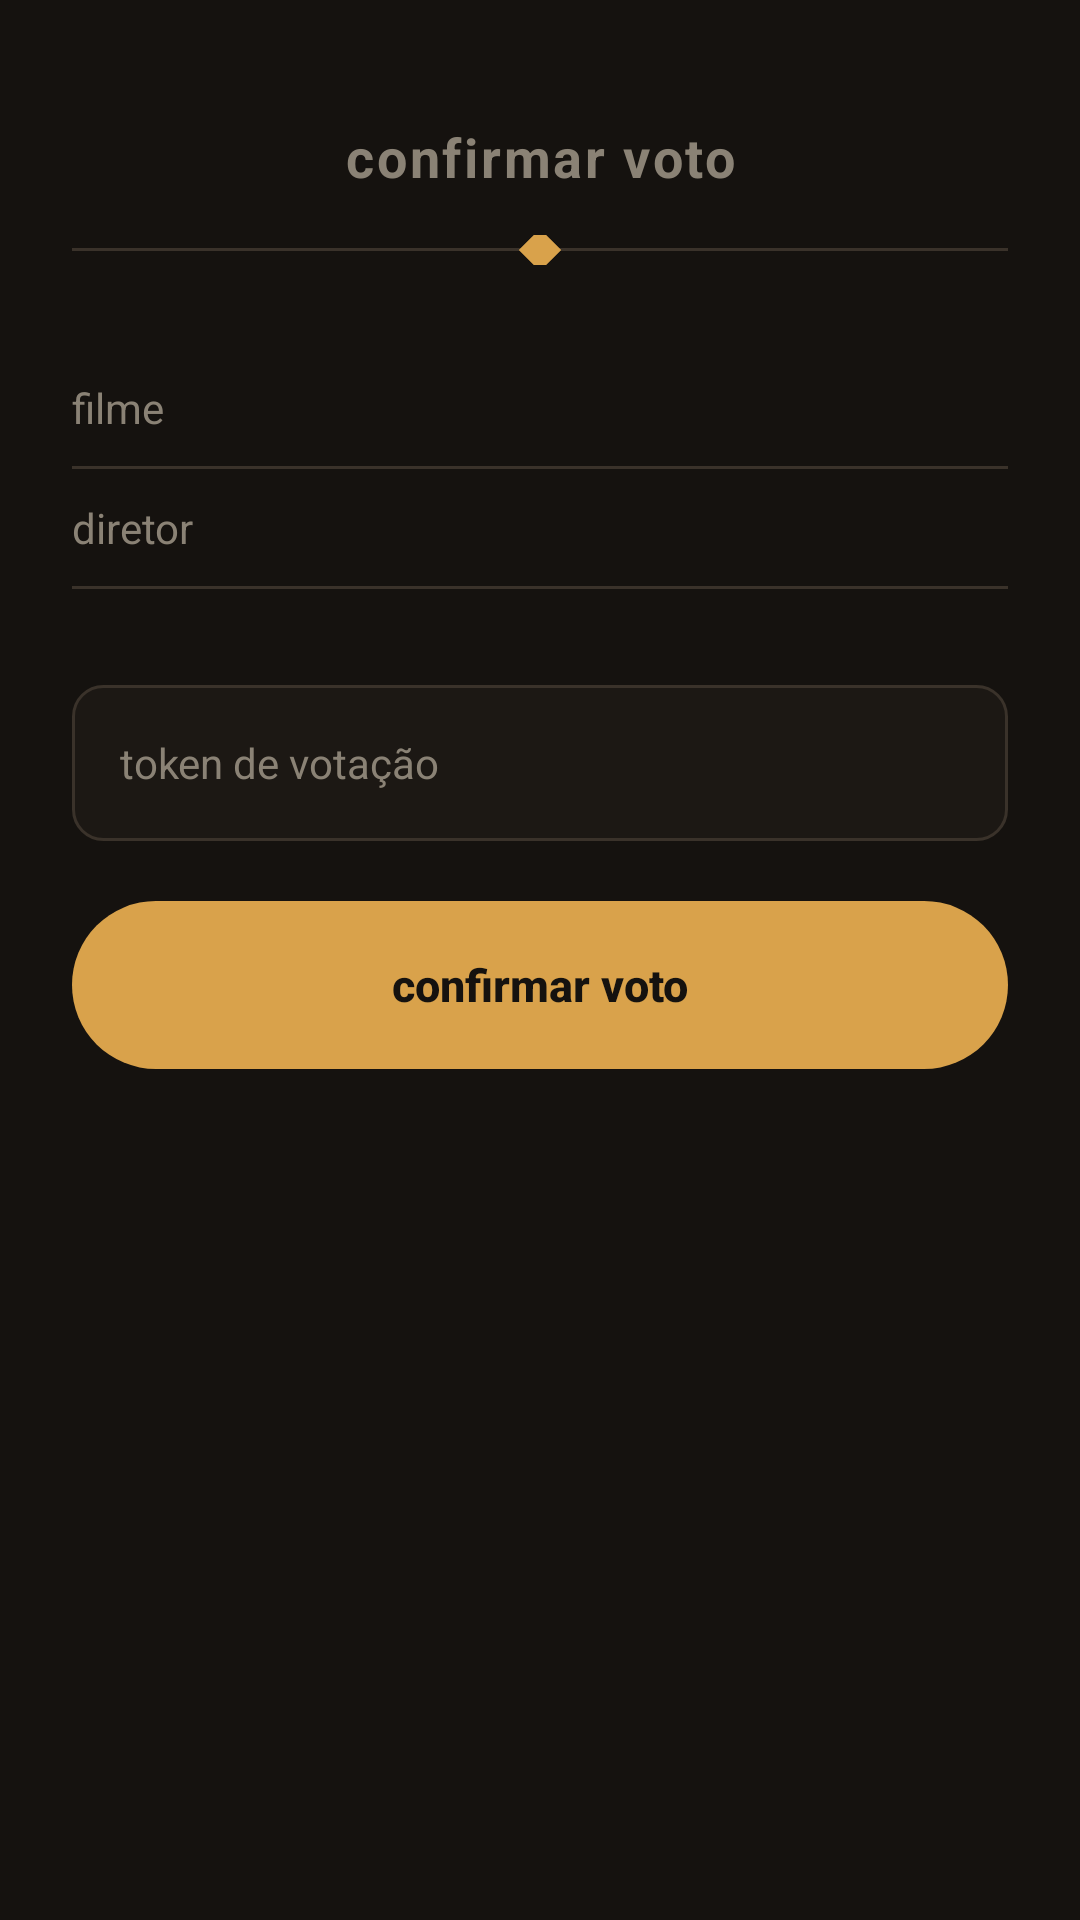

Produce the Android XML layout that renders to this screen, including the resource entries it uses.
<!-- AndroidManifest.xml: application theme Theme.OscarAPI -->
<!-- res/layout/activity_confirmar_voto.xml -->
<?xml version="1.0" encoding="utf-8"?>
<LinearLayout xmlns:android="http://schemas.android.com/apk/res/android"
    android:layout_width="match_parent"
    android:layout_height="match_parent"
    xmlns:app="http://schemas.android.com/apk/res-auto"
    android:background="@color/bg_dark"
    android:orientation="vertical"
    android:paddingHorizontal="24dp"
    android:paddingTop="40dp">

    <TextView
        android:layout_width="match_parent"
        android:layout_height="wrap_content"
        android:text="confirmar voto"
        android:textColor="@color/text_muted"
        android:textSize="18sp"
        android:textStyle="bold"
        android:letterSpacing="0.05"
        android:gravity="center"
        android:layout_marginBottom="14dp" />

    <RelativeLayout
        android:layout_width="match_parent"
        android:layout_height="wrap_content"
        android:layout_marginBottom="28dp">

        <View
            android:layout_width="match_parent"
            android:layout_height="1dp"
            android:layout_centerVertical="true"
            android:background="@color/divider_line" />

        <TextView
            android:layout_width="10dp"
            android:layout_height="10dp"
            android:layout_centerInParent="true"
            android:background="@color/gold"
            android:rotation="45" />

    </RelativeLayout>

    <LinearLayout
        android:layout_width="match_parent"
        android:layout_height="wrap_content"
        android:orientation="horizontal"
        android:paddingVertical="10dp">

        <TextView
            android:layout_width="0dp"
            android:layout_height="wrap_content"
            android:layout_weight="1"
            android:text="filme"
            android:textColor="@color/text_muted"
            android:textSize="14sp" />

        <TextView
            android:id="@+id/tvFilme"
            android:layout_width="0dp"
            android:layout_height="wrap_content"
            android:layout_weight="1"
            android:gravity="end"
            android:textColor="@color/text_light"
            android:textStyle="bold"
            android:textSize="14sp" />

    </LinearLayout>

    <View
        android:layout_width="match_parent"
        android:layout_height="1dp"
        android:background="@color/divider_line" />

    <LinearLayout
        android:layout_width="match_parent"
        android:layout_height="wrap_content"
        android:orientation="horizontal"
        android:paddingVertical="10dp">

        <TextView
            android:layout_width="0dp"
            android:layout_height="wrap_content"
            android:layout_weight="1"
            android:text="diretor"
            android:textColor="@color/text_muted"
            android:textSize="14sp" />

        <TextView
            android:id="@+id/tvDiretor"
            android:layout_width="0dp"
            android:layout_height="wrap_content"
            android:layout_weight="1"
            android:gravity="end"
            android:textColor="@color/text_light"
            android:textStyle="bold"
            android:textSize="14sp"
            android:textColorLink="@color/gold" />

    </LinearLayout>

    <View
        android:layout_width="match_parent"
        android:layout_height="1dp"
        android:layout_marginBottom="32dp"
        android:background="@color/divider_line" />

    <EditText
        android:id="@+id/etToken"
        android:layout_width="match_parent"
        android:layout_height="52dp"
        android:background="@drawable/bg_input_field"
        android:hint="token de votação"
        android:inputType="number"
        android:paddingHorizontal="16dp"
        android:textColor="@color/text_light"
        android:textColorHint="@color/text_muted"
        android:textSize="14sp"
        android:layout_marginBottom="20dp" />

    <Button
        android:id="@+id/btnConfirmar"
        android:layout_width="match_parent"
        android:layout_height="56dp"
        android:background="@drawable/bg_button_gold"
        android:text="confirmar voto"
        android:textColor="@color/bg_dark"
        android:textAllCaps="false"
        android:textStyle="bold"
        android:textSize="15sp"
        android:stateListAnimator="@null"
        app:backgroundTint="@null" />

</LinearLayout>
<!-- resources referenced by this layout -->
<resources>
  <color name="bg_dark">#15120F</color>
  <color name="divider_line">#3A322A</color>
  <color name="gold">#D9A24B</color>
  <color name="text_light">#EDE6D6</color>
  <color name="text_muted">#8A8275</color>
  <!-- drawable bg_button_gold (drawable) -->
  <?xml version="1.0" encoding="utf-8"?>
  <shape xmlns:android="http://schemas.android.com/apk/res/android">
      <solid android:color="@color/gold" />
      <corners android:radius="28dp" />
  </shape>
  <!-- drawable bg_input_field (drawable) -->
  <?xml version="1.0" encoding="utf-8"?>
  <shape xmlns:android="http://schemas.android.com/apk/res/android">
      <solid android:color="@color/bg_dialog" />
      <corners android:radius="10dp" />
      <stroke android:width="1dp" android:color="@color/divider_line" />
  </shape>
  <style name="Theme.OscarAPI" parent="Theme.MaterialComponents.DayNight.NoActionBar">
          
          <item name="colorPrimary">@color/bg_dark</item>
          <item name="colorPrimaryVariant">@color/black</item>
          <item name="colorOnPrimary">@color/white</item>
  
          
          <item name="colorSecondary">@color/gold</item>
          <item name="colorSecondaryVariant">@color/gold_light</item>
          <item name="colorOnSecondary">@color/black</item>
  
          
          <item name="android:statusBarColor">@color/bg_dark</item>
          <item name="android:windowLightStatusBar">false</item>
      </style>
  <color name="bg_dialog">#1C1814</color>
  <color name="black">#FF000000</color>
  <color name="white">#FFFFFFFF</color>
  <color name="gold_light">#E8C07E</color>
</resources>
